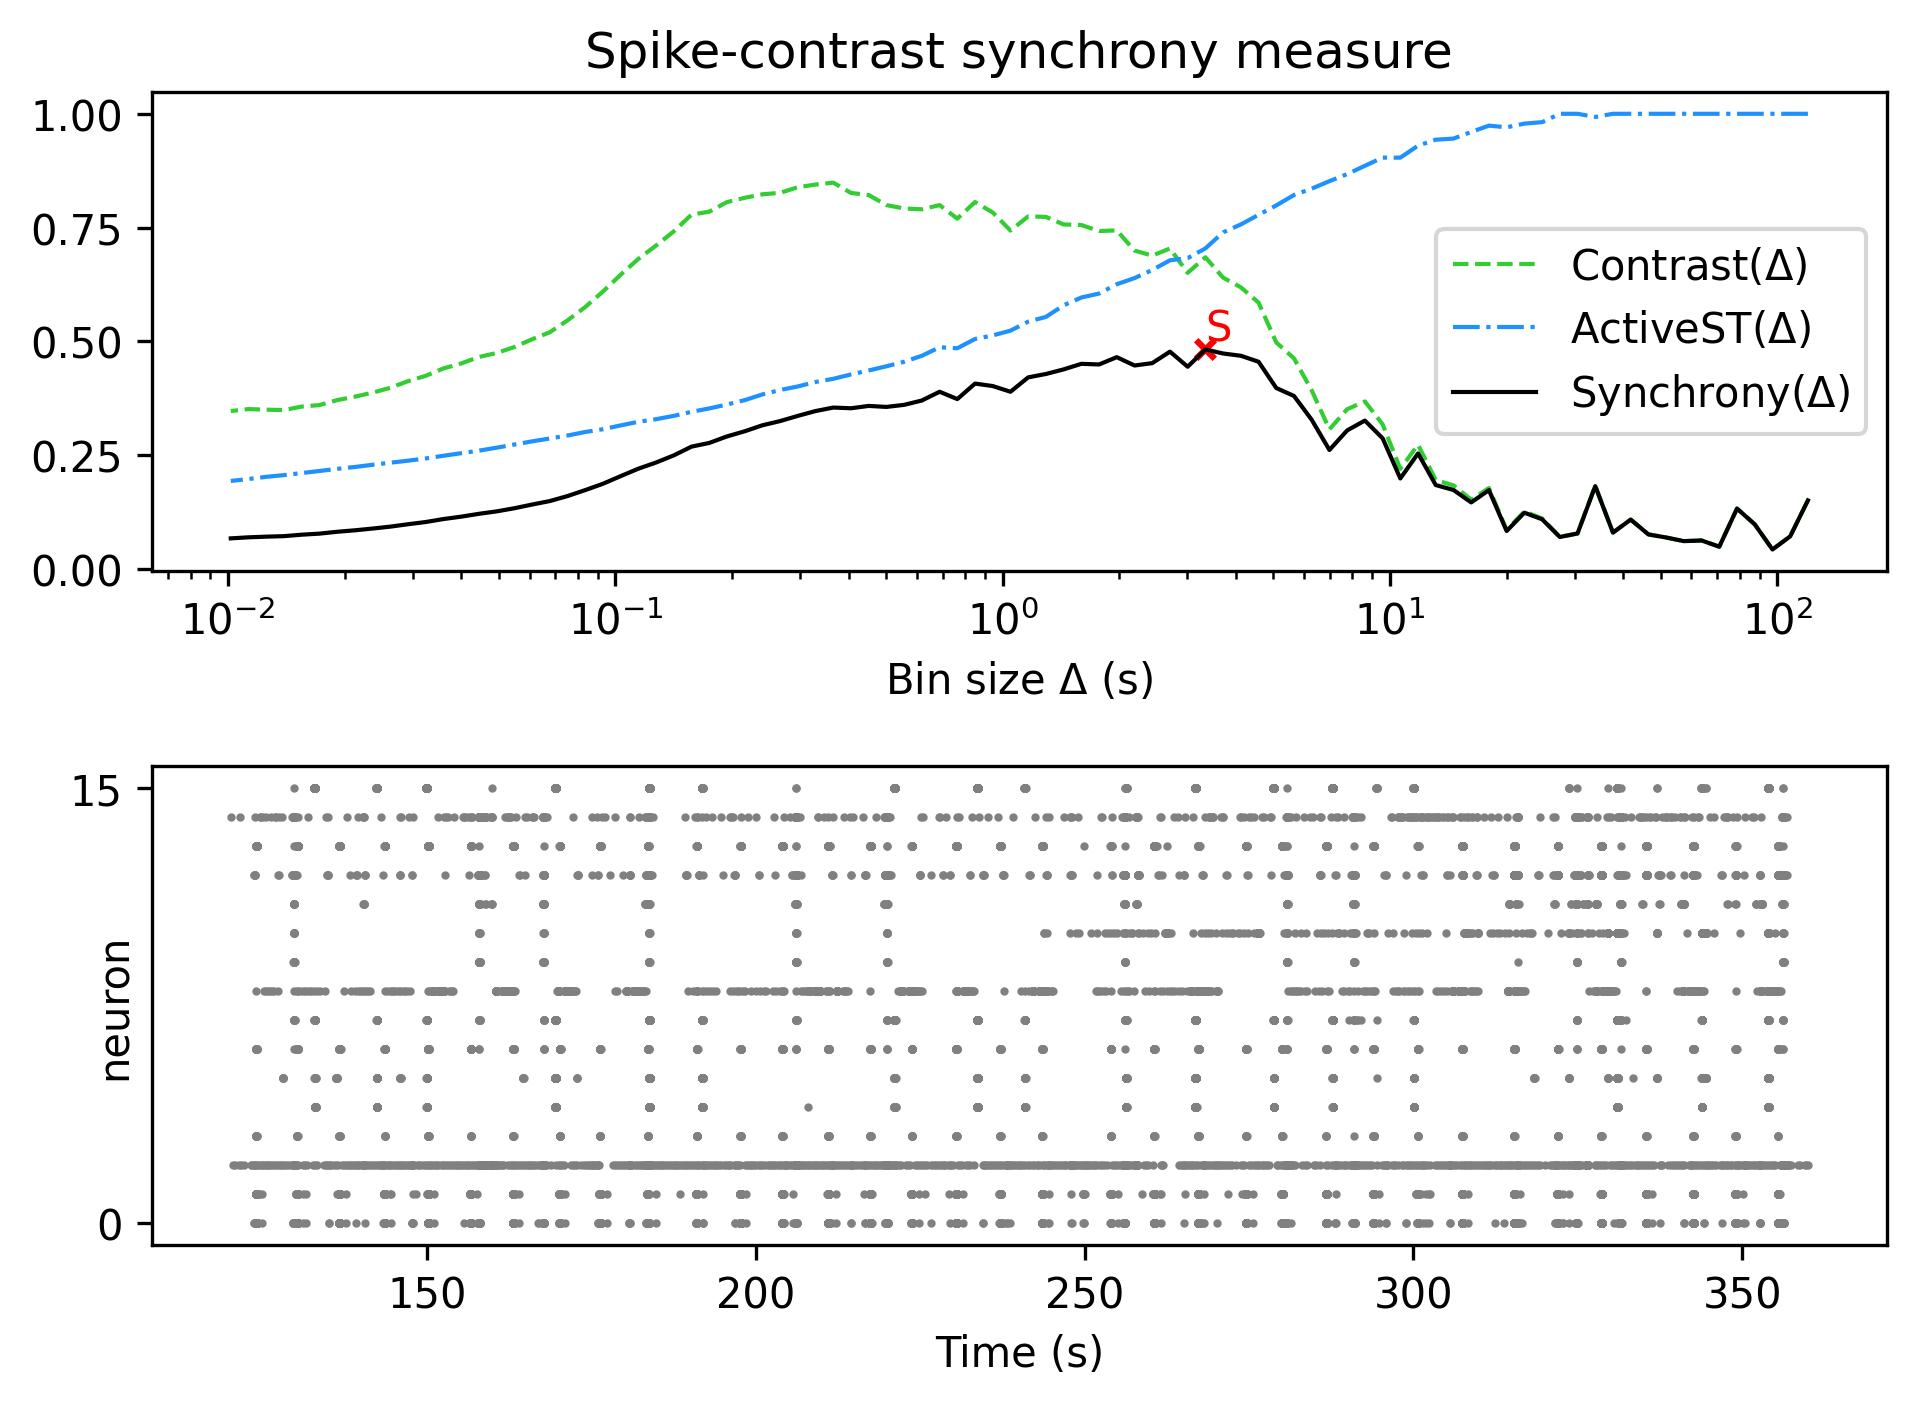

The table this chart was drawn from, first rows:
, Spike-contrast (120.0 s), Spike-contrast (108.0 s), Spike-contrast (97.2 s), Spike-contrast (87.48 s), Spike-contrast (78.732 s), Spike-contrast (70.859 s), Spike-contrast (63.773 s), Spike-contrast (57.396 s), Spike-contrast (51.656 s), Spike-contrast (46.49 s), Spike-contrast (41.841 s), Spike-contrast (37.657 s), Spike-contrast (33.892 s), Spike-contrast (30.502 s), Spike-contrast (27.452 s), Spike-contrast (24.707 s), Spike-contrast (22.236 s), Spike-contrast (20.013 s), Spike-contrast (18.011 s), Spike-contrast (16.21 s), Spike-contrast (14.589 s), Spike-contrast (13.13 s), Spike-contrast (11.817 s)
0, 0.1504, 0.07136, 0.04257, 0.09787, 0.1325, 0.04868, 0.06235, 0.06092, 0.06889, 0.07569, 0.1083, 0.0797, 0.1817, 0.07773, 0.07004, 0.1089, 0.1234, 0.08312, 0.173, 0.146, 0.1733, 0.1841, 0.2537
